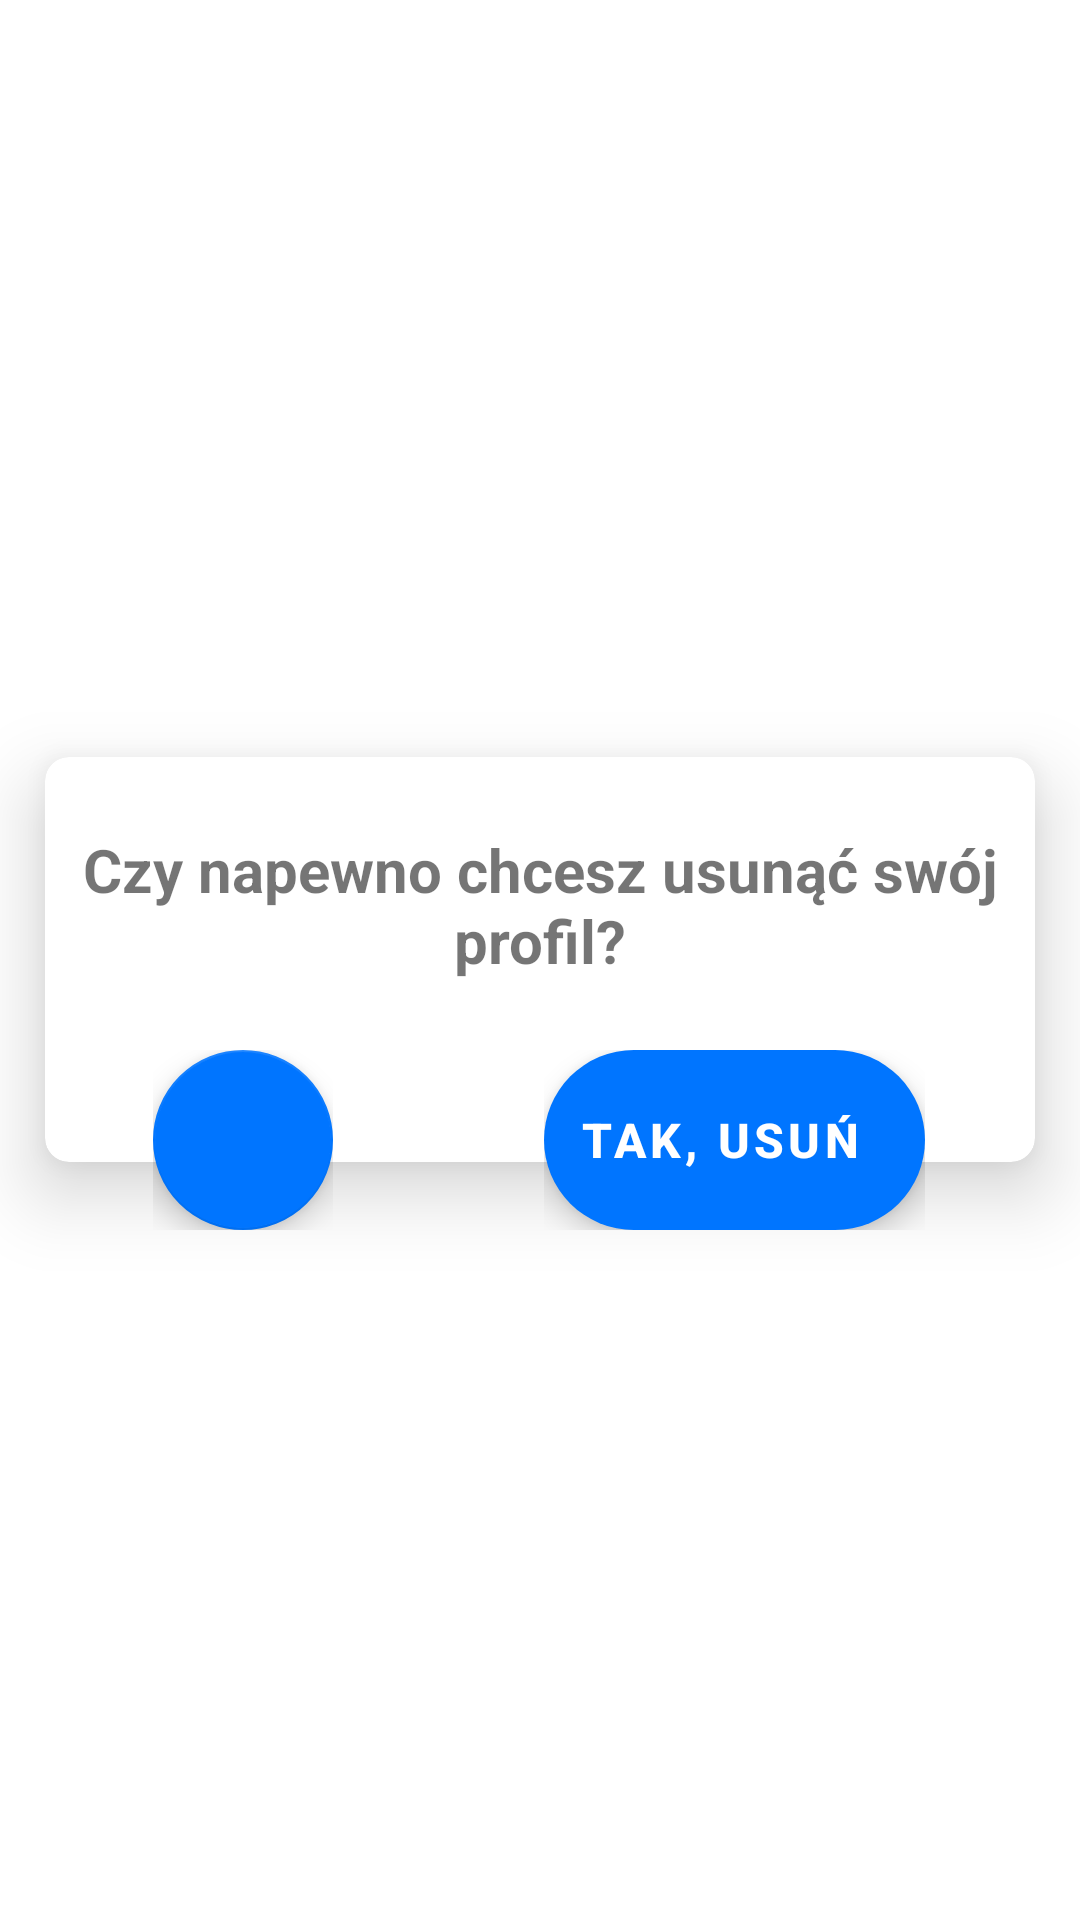

This screen was rendered from an Android layout file. Write that file and the resources it references.
<!-- AndroidManifest.xml: application theme Theme.Collab -->
<!-- res/layout/dialog_delete_account.xml -->
<?xml version="1.0" encoding="utf-8"?>
<FrameLayout xmlns:android="http://schemas.android.com/apk/res/android"
    android:layout_width="match_parent"
    android:layout_height="match_parent"
    xmlns:app="http://schemas.android.com/apk/res-auto"
    xmlns:tools="http://schemas.android.com/tools"
    android:background="@android:color/transparent">

    <LinearLayout
        android:layout_width="390dp"
        android:layout_height="220dp"
        android:layout_gravity="center"
        android:background="@android:color/transparent">

        <androidx.cardview.widget.CardView
            android:layout_width="match_parent"
            android:layout_height="135dp"
            android:layout_gravity="center"
            android:layout_marginStart="30dp"
            android:layout_marginEnd="30dp"
            app:cardCornerRadius="8dp"
            app:cardElevation="15dp">

            <TextView
                android:layout_width="wrap_content"
                android:layout_height="wrap_content"
                android:layout_gravity="center_horizontal"
                android:layout_marginTop="24dp"
                android:gravity="center"
                android:text="Czy napewno chcesz usunąć swój profil?"
                android:textSize="20sp"
                android:textStyle="bold" />

        </androidx.cardview.widget.CardView>
    </LinearLayout>

    <FrameLayout
        android:id="@+id/fdsExit"
        android:layout_width="wrap_content"
        android:layout_height="wrap_content"
        android:layout_gravity="center"
        android:layout_marginTop="60dp"
        android:layout_marginRight="99dp">

        <com.google.android.material.floatingactionbutton.FloatingActionButton
            android:id="@+id/buttonCancel"
            android:layout_width="60dp"
            android:layout_height="60dp"
            app:backgroundTint="@color/blue3"
            app:useCompatPadding="false"
            tools:ignore="SpeakableTextPresentCheck" />

        <ImageView
            android:layout_width="50dp"
            android:layout_height="50dp"
            android:layout_gravity="center"
            android:elevation="6dp"
            app:srcCompat="@drawable/ic_baseline_close_24" />

    </FrameLayout>

    <FrameLayout
        android:id="@+id/fdsCheck"
        android:layout_width="wrap_content"
        android:layout_height="wrap_content"
        android:layout_gravity="center"
        android:layout_marginLeft="65dp"
        android:layout_marginTop="60dp">

        <com.google.android.material.floatingactionbutton.ExtendedFloatingActionButton
            android:id="@+id/buttonDelete"
            android:layout_width="127dp"
            android:layout_height="60dp"
            android:minWidth="120dp"
            android:src="@android:color/transparent"
            android:text="Tak, usuń"
            android:textAlignment="viewStart"
            android:textColor="@color/white"
            android:textColorHighlight="@color/white"
            android:textColorHint="@color/white"
            android:textColorLink="@color/white"
            android:textSize="16sp"
            android:textStyle="bold"
            app:backgroundTint="@color/blue3" />
    </FrameLayout>
</FrameLayout>
<!-- resources referenced by this layout -->
<resources>
  <color name="blue3">#0075FF</color>
  <color name="white">#FFFFFFFF</color>
  <style name="Theme.Collab" parent="Theme.MaterialComponents.DayNight.DarkActionBar">
          
          <item name="colorPrimary">@color/purple_500</item>
          <item name="colorPrimaryVariant">@color/purple_700</item>
          <item name="colorOnPrimary">@color/white</item>
          
          <item name="colorSecondary">@color/teal_200</item>
          <item name="colorSecondaryVariant">@color/teal_700</item>
          <item name="colorOnSecondary">@color/black</item>
          
          <item name="android:statusBarColor">?attr/colorPrimaryVariant</item>
          
      </style>
  <color name="purple_500">#FF6200EE</color>
  <color name="purple_700">#FF3700B3</color>
  <color name="teal_200">#FF03DAC5</color>
  <color name="teal_700">#FF018786</color>
  <color name="black">#FF000000</color>
</resources>
